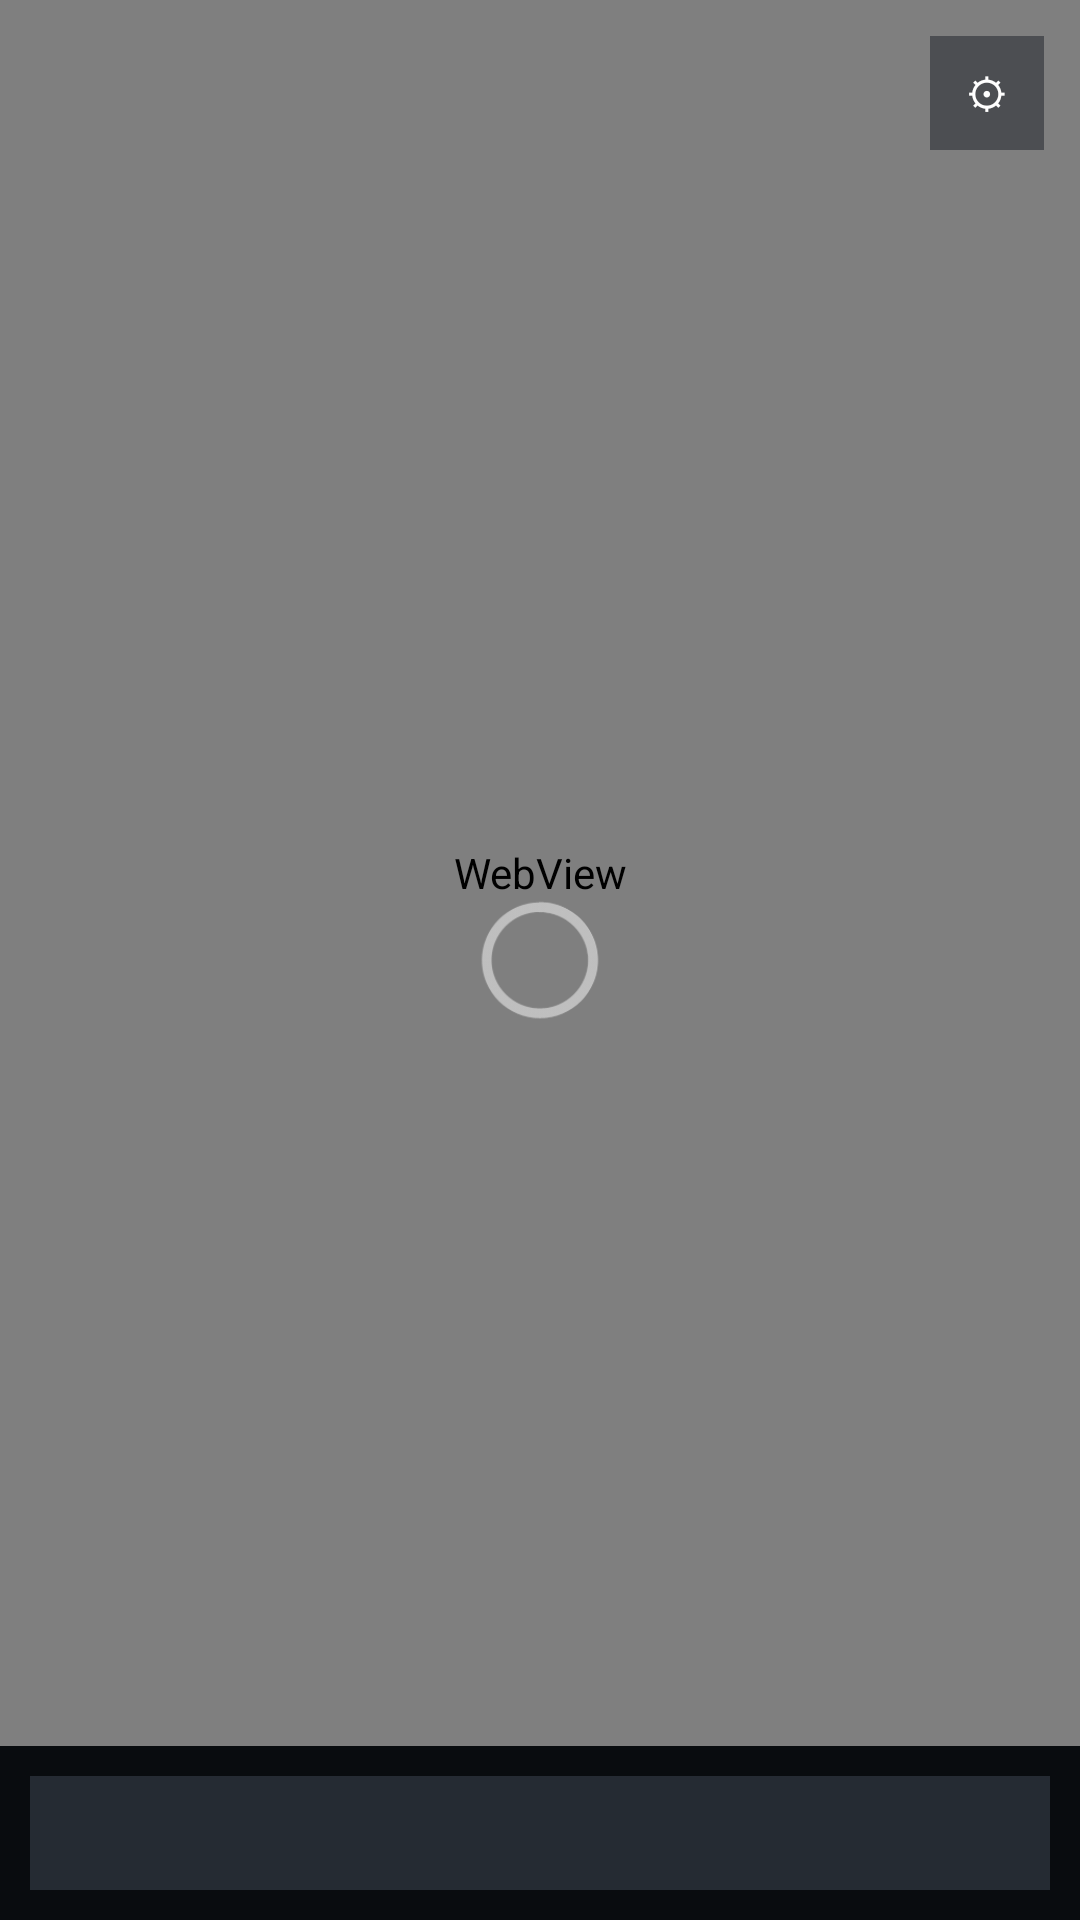

Android layout source for this screen:
<!-- AndroidManifest.xml: application theme AppTheme -->
<!-- res/layout/video_player.xml -->
<?xml version="1.0" encoding="utf-8"?>
<RelativeLayout xmlns:android="http://schemas.android.com/apk/res/android"
    android:layout_width="match_parent"
    android:layout_height="match_parent"
    android:background="#000000">

    <WebView
        android:id="@+id/trailer_webview"
        android:layout_width="match_parent"
        android:layout_height="match_parent"
        android:layout_above="@+id/landscape_control_sidebar"
        android:layout_alignParentTop="true" />

    <ProgressBar
        android:id="@+id/player_progress"
        android:layout_width="50dp"
        android:layout_height="50dp"
        android:layout_centerInParent="true" />

    <LinearLayout
        android:id="@+id/landscape_control_sidebar"
        android:layout_width="match_parent"
        android:layout_height="wrap_content"
        android:layout_alignParentBottom="true"
        android:background="#E60B0E11"
        android:orientation="vertical"
        android:padding="10dp"
        android:visibility="visible">

        <LinearLayout
            android:id="@+id/selector_container"
            android:layout_width="match_parent"
            android:layout_height="wrap_content"
            android:orientation="horizontal"
            android:layout_marginBottom="6dp"
            android:visibility="gone">

            <Spinner
                android:id="@+id/spinner_season"
                android:layout_width="0dp"
                android:layout_height="38dp"
                android:layout_weight="1"
                android:layout_marginRight="6dp"
                android:background="#252B33"/>

            <Spinner
                android:id="@+id/spinner_episode"
                android:layout_width="0dp"
                android:layout_height="38dp"
                android:layout_weight="1"
                android:background="#252B33"/>
        </LinearLayout>

        <Spinner
            android:id="@+id/spinner_player_type"
            android:layout_width="match_parent"
            android:layout_height="38dp"
            android:background="#252B33"/>
    </LinearLayout>

    <Button
        android:id="@+id/btn_toggle_selectors"
        android:layout_width="38dp"
        android:layout_height="38dp"
        android:text="⚙"
        android:textSize="14sp"
        android:textColor="#FFFFFF"
        android:background="#801A1F26"
        android:layout_alignParentRight="true"
        android:layout_alignParentTop="true"
        android:layout_margin="12dp"/>
</RelativeLayout>
<!-- resources referenced by this layout -->
<resources>
  <style name="AppTheme" parent="android:Theme.Holo.NoActionBar">
  	</style>
</resources>
